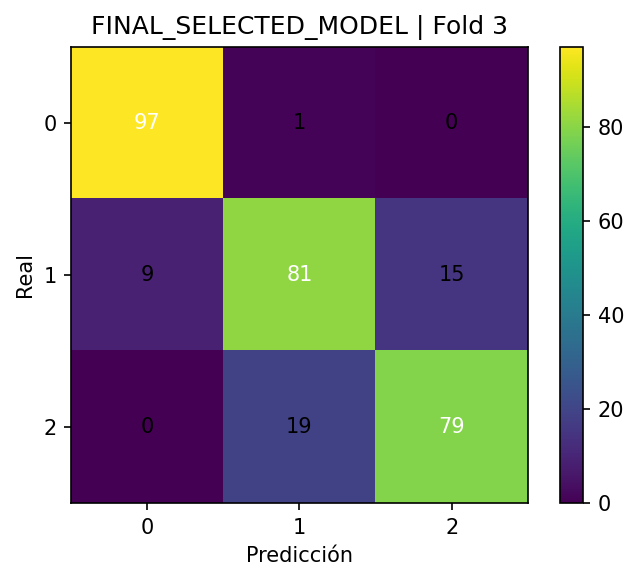

Data behind this chart, as committed beside it:
, pred_0, pred_1, pred_2
real_0, 97, 1, 0
real_1, 9, 81, 15
real_2, 0, 19, 79
